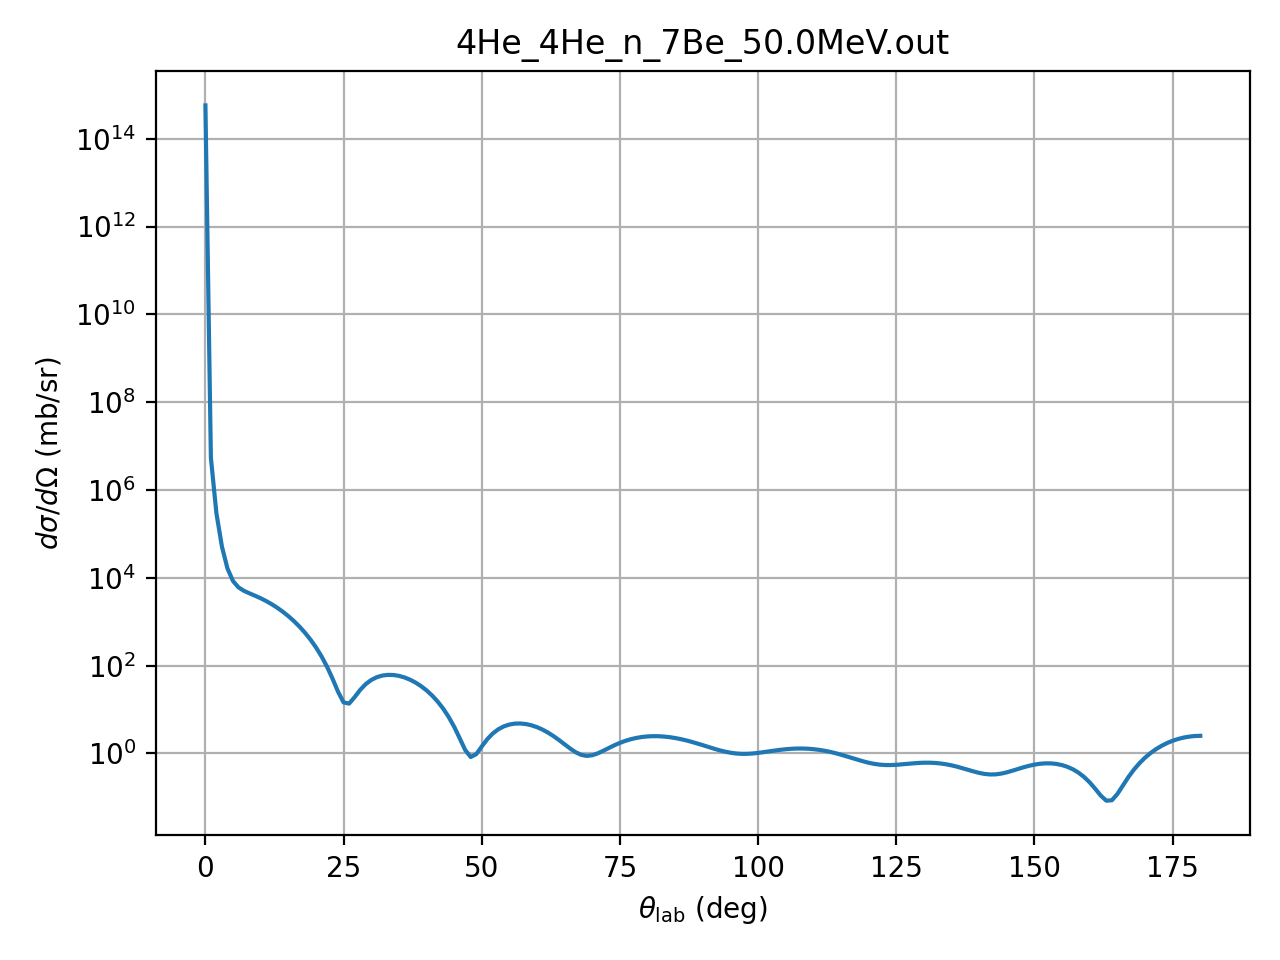

The file beside this chart, header and first rows:
theta_deg, dsigma_domega_mb_sr, ratio_to_rutherford
0.01, 572050000000000, 1.0
1.0, 5384700, 0.9413
2.0, 294050, 0.8223
3.0, 51123, 0.7235
4.0, 16296, 0.7287
5.0, 8430, 0.9198
6.0, 6037, 1.365
7.0, 5033, 2.107
8.0, 4414, 3.15
9.0, 3903, 4.458
10.0, 3421, 5.95
11.0, 2954, 7.515
12.0, 2505, 9.014
13.0, 2082, 10.3
14.0, 1692, 11.25
15.0, 1343, 11.75
16.0, 1039, 11.74
17.0, 779.4, 11.21
18.0, 565.3, 10.2
19.0, 393.8, 8.809
20.0, 261.4, 7.165
21.0, 163.5, 5.436
22.0, 95.03, 3.797
23.0, 50.72, 2.416
24.0, 25.49, 1.436
25.0, 14.55, 0.9625
26.0, 13.64, 1.053
27.0, 19.11, 1.711
28.0, 27.94, 2.885
29.0, 37.81, 4.479
30.0, 47, 6.357
31.0, 54.38, 8.36
32.0, 59.31, 10.32
33.0, 61.54, 12.07
34.0, 61.17, 13.47
35.0, 58.47, 14.41
36.0, 53.92, 14.82
37.0, 48.01, 14.67
38.0, 41.29, 13.98
39.0, 34.27, 12.83
40.0, 27.38, 11.29
41.0, 20.98, 9.511
42.0, 15.32, 7.619
43.0, 10.59, 5.757
44.0, 6.838, 4.059
45.0, 4.077, 2.636
46.0, 2.236, 1.571
47.0, 1.202, 0.9156
48.0, 0.8294, 0.6842
49.0, 0.9611, 0.8567
50.0, 1.438, 1.382
51.0, 2.11, 2.185
52.0, 2.85, 3.172
53.0, 3.55, 4.242
54.0, 4.135, 5.295
55.0, 4.553, 6.239
56.0, 4.78, 6.999
57.0, 4.813, 7.52
58.0, 4.667, 7.772
59.0, 4.372, 7.749
... 121 more rows
